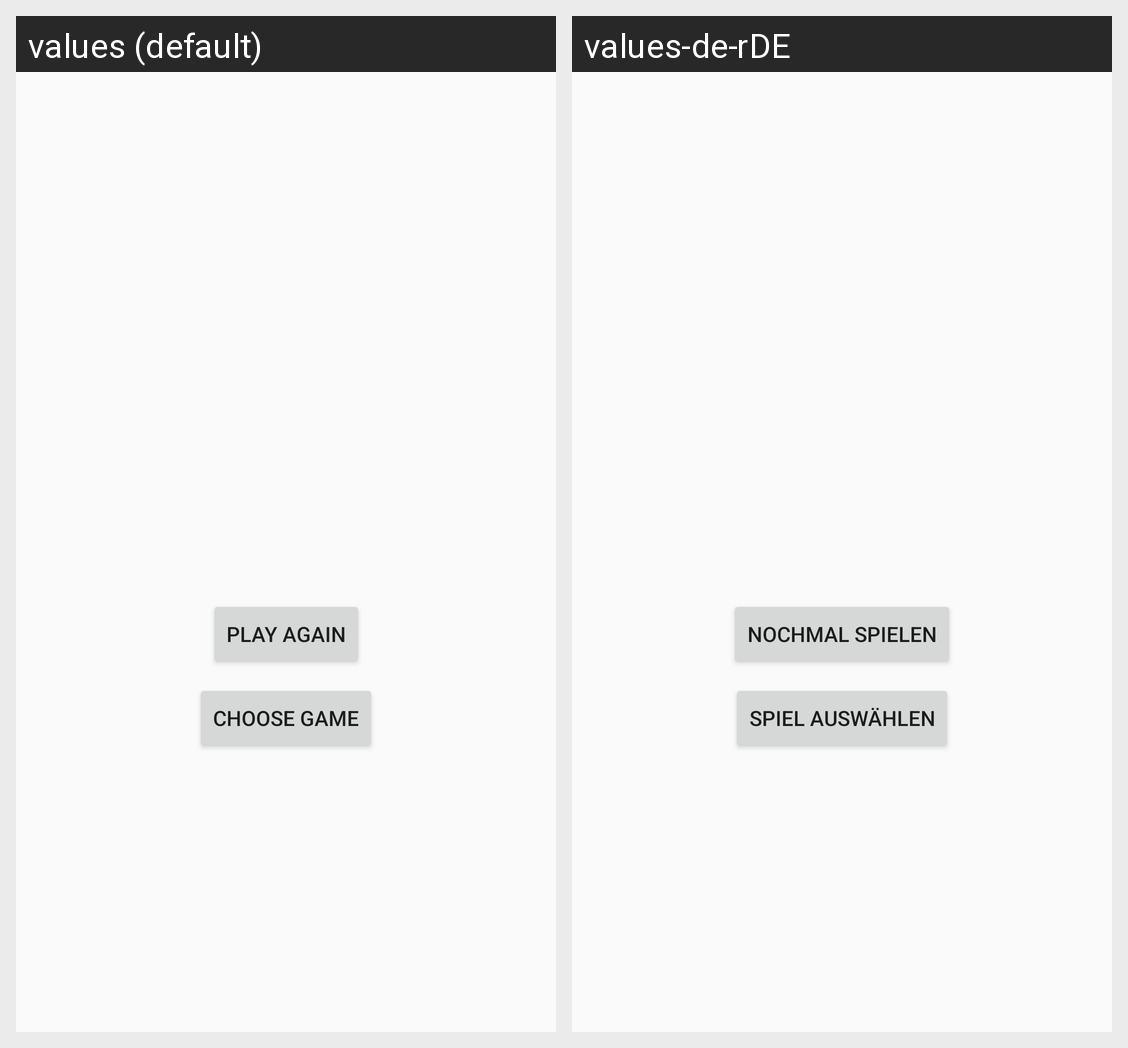

Translations of the strings shown on this Android screen, per locale in the grid:
Android screen res/layout/tictactoe_activity_wonscreen.xml rendered under 2 locales, left to right: values (default), values-de-rDE. Device: Nexus 5 (rendered at 1080×1920; each locale shown at half size, 540×960, under a caption strip naming it); theme AppTheme.NoActionBar.
Strings drawn on this screen, with the default value and each locale's value (text and hints the layout hard-codes, and strings that could not be matched under every locale, appear in the picture but are not listed):

play_again
  values: Play again
  values-de-rDE: Nochmal spielen

choose_game
  values: Choose Game
  values-de-rDE: Spiel Auswählen
